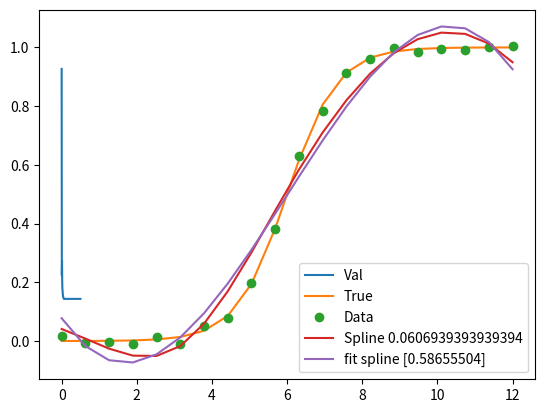

Generate this figure with matplotlib:
import numpy as np
import matplotlib.pyplot as plt
from scipy.interpolate import UnivariateSpline
from scipy.optimize import minimize
from scipy.optimize import differential_evolution
import random

seed =1
x = np.linspace(0,12,20)
x0 = 6
L = 1
k = 1.5
y = L/(1+np.exp(-k*(x-x0)))
np.random.seed(seed)
y_noise = y + np.random.normal(scale=0.01,size=len(x))

#plt.plot(x,y,label="Actual")
#plt.plot(x,y_noise,"o",label="Noise")
#plt.legend()
#plt.show()

def getError(xTest,yTest,xVal,yVal,s):
    #print(s)
    sp = UnivariateSpline(xTest, yTest,s=s)
    testError = (np.mean(np.power((sp(xTest) - yTest),2)))
    validateError = (np.mean(np.power((sp(xVal) - yVal),2)))
    return validateError

def getFit(x,y,s):
    #print(s)
    testFraction = 0.5
    random.seed(seed)
    error = 0
    for i in range(10):
        testIndexes = random.sample([i for i in range(len(x))],int(len(x)*testFraction))
        testIndexes.sort()
        validateIndexes = [i for i in range(len(x)) if i not in testIndexes]
        validateIndexes.sort()
        xTest = x[testIndexes]
        yTest = y_noise[testIndexes]
        xVal = x[validateIndexes]
        yVal = y_noise[validateIndexes]
        error += getError(xTest,yTest,xVal,yVal,s)
    return error
        #plt.plot(xTest,yTest,'o',label="test")
        #plt.plot(xVal,yVal,'*',label="val")
        #plt.legend()
        #plt.show()

valErrors = []
ss = np.linspace(0.0001,0.5,100)
for s in ss:
    valErrors.append(getFit(x,y_noise,s))

plt.plot(ss,valErrors,label="Val")
plt.legend()
plt.show()

bestS = ss[valErrors.index(min(valErrors))]
sp = UnivariateSpline(x, y_noise,s=bestS)

#m = minimize(lambda s : getError(xTest,yTest,xVal,yVal,s),x0=0.25,tol=0.00001, method='nelder-mead')
m = differential_evolution(lambda s : getFit(x,y_noise,s), bounds = [(0,1)],tol=0.0001)
fitS = m.x
spFit =  UnivariateSpline(x, y_noise,s=fitS)
plt.plot(x,y,label="True")
plt.plot(x,y_noise,'o',label='Data')
plt.plot(x,sp(x),label="Spline {}".format(bestS))
plt.plot(x,spFit(x),label="fit spline {}".format(fitS))
plt.legend()
plt.show()
